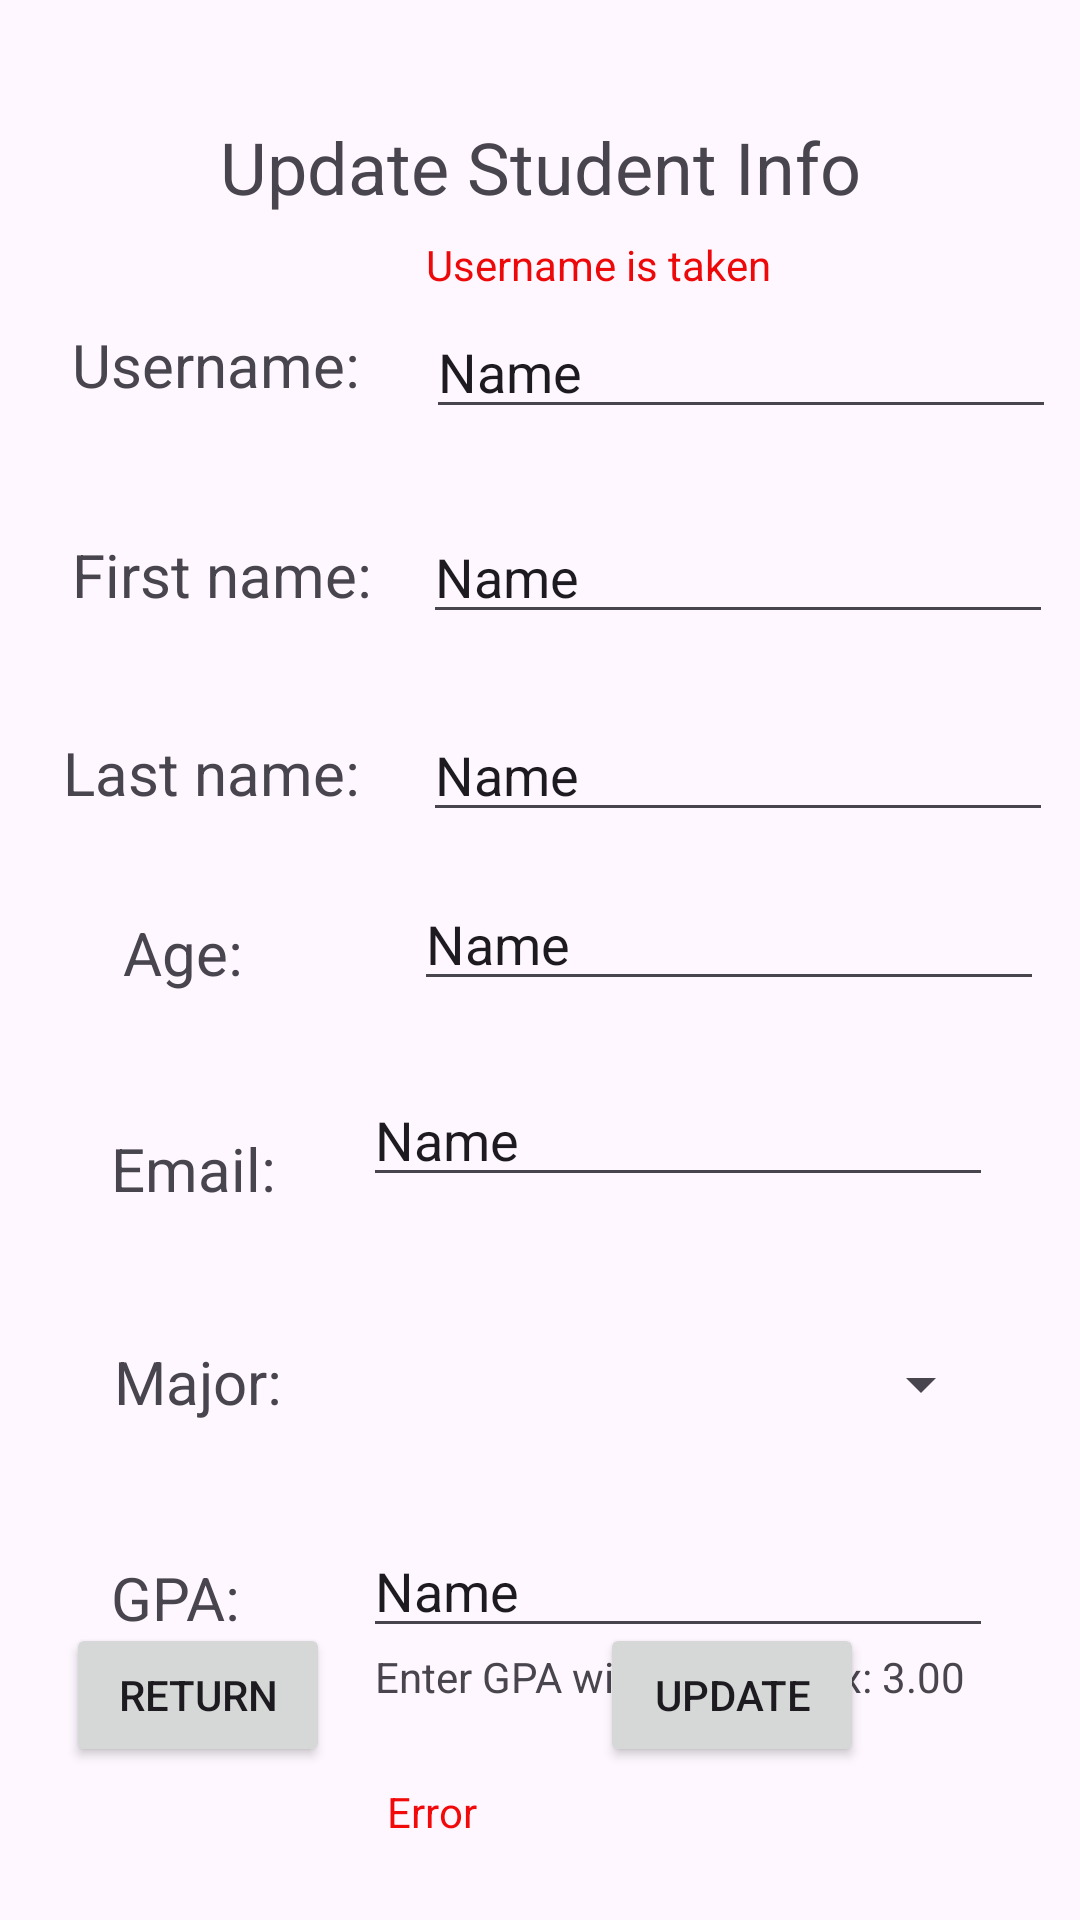

The Android layout XML behind this screen, and the referenced resources:
<!-- AndroidManifest.xml: application theme Theme.HomeWork03_MasonMcLaughlin -->
<!-- res/layout/activity_student_update.xml -->
<?xml version="1.0" encoding="utf-8"?>
<androidx.constraintlayout.widget.ConstraintLayout xmlns:android="http://schemas.android.com/apk/res/android"
    xmlns:app="http://schemas.android.com/apk/res-auto"
    xmlns:tools="http://schemas.android.com/tools"
    android:id="@+id/main"
    android:layout_width="match_parent"
    android:layout_height="match_parent"
    tools:context=".StudentUpdate">

    <TextView
        android:id="@+id/textView12"
        android:layout_width="wrap_content"
        android:layout_height="wrap_content"
        android:layout_marginStart="15dp"
        android:layout_marginEnd="8dp"
        android:layout_marginBottom="39dp"
        android:text="First name:"
        android:textSize="20sp"
        app:layout_constraintBottom_toTopOf="@+id/textView13"
        app:layout_constraintEnd_toStartOf="@+id/et_v_studUp_fname"
        app:layout_constraintStart_toStartOf="parent" />

    <TextView
        android:id="@+id/textView10"
        android:layout_width="wrap_content"
        android:layout_height="wrap_content"
        android:layout_marginBottom="7dp"
        android:text="Update Student Info"
        android:textSize="24sp"
        app:layout_constraintBottom_toTopOf="@+id/tv_v_studUp_usernameError"
        app:layout_constraintEnd_toEndOf="parent"
        app:layout_constraintStart_toStartOf="parent" />

    <TextView
        android:id="@+id/textView11"
        android:layout_width="wrap_content"
        android:layout_height="wrap_content"
        android:layout_marginStart="16dp"
        android:layout_marginEnd="14dp"
        android:layout_marginBottom="8dp"
        android:text="Username:"
        android:textSize="20sp"
        app:layout_constraintBottom_toBottomOf="@+id/et_v_studUp_username"
        app:layout_constraintEnd_toStartOf="@+id/et_v_studUp_username"
        app:layout_constraintStart_toStartOf="parent" />

    <TextView
        android:id="@+id/textView13"
        android:layout_width="wrap_content"
        android:layout_height="wrap_content"
        android:layout_marginStart="12dp"
        android:layout_marginEnd="12dp"
        android:text="Last name:"
        android:textSize="20sp"
        app:layout_constraintBaseline_toBaselineOf="@+id/et_v_studUp_lname"
        app:layout_constraintEnd_toStartOf="@+id/et_v_studUp_lname"
        app:layout_constraintStart_toStartOf="parent" />

    <TextView
        android:id="@+id/textView14"
        android:layout_width="wrap_content"
        android:layout_height="wrap_content"
        android:layout_marginStart="41dp"
        android:layout_marginTop="33dp"
        android:text="Age:"
        android:textSize="20sp"
        app:layout_constraintStart_toStartOf="parent"
        app:layout_constraintTop_toBottomOf="@+id/textView13" />

    <TextView
        android:id="@+id/textView15"
        android:layout_width="wrap_content"
        android:layout_height="wrap_content"
        android:layout_marginStart="37dp"
        android:layout_marginTop="45dp"
        android:text="Email:"
        android:textSize="20sp"
        app:layout_constraintStart_toStartOf="parent"
        app:layout_constraintTop_toBottomOf="@+id/textView14" />

    <TextView
        android:id="@+id/textView16"
        android:layout_width="wrap_content"
        android:layout_height="wrap_content"
        android:layout_marginStart="38dp"
        android:layout_marginTop="44dp"
        android:text="Major:"
        android:textSize="20sp"
        app:layout_constraintStart_toStartOf="parent"
        app:layout_constraintTop_toBottomOf="@+id/textView15" />

    <TextView
        android:id="@+id/textView17"
        android:layout_width="wrap_content"
        android:layout_height="wrap_content"
        android:layout_marginStart="37dp"
        android:layout_marginTop="45dp"
        android:text="GPA:"
        android:textSize="20sp"
        app:layout_constraintStart_toStartOf="parent"
        app:layout_constraintTop_toBottomOf="@+id/textView16" />

    <EditText
        android:id="@+id/et_v_studUp_username"
        android:layout_width="wrap_content"
        android:layout_height="wrap_content"
        android:layout_marginBottom="27dp"
        android:ems="10"
        android:inputType="text"
        android:text="Name"
        app:layout_constraintBottom_toTopOf="@+id/et_v_studUp_fname"
        app:layout_constraintEnd_toEndOf="parent"
        app:layout_constraintStart_toEndOf="@+id/textView11" />

    <EditText
        android:id="@+id/et_v_studUp_fname"
        android:layout_width="wrap_content"
        android:layout_height="wrap_content"
        android:ems="10"
        android:inputType="text"
        android:text="Name"
        app:layout_constraintBaseline_toBaselineOf="@+id/textView12"
        app:layout_constraintEnd_toEndOf="parent"
        app:layout_constraintStart_toEndOf="@+id/textView12" />

    <EditText
        android:id="@+id/et_v_studUp_lname"
        android:layout_width="wrap_content"
        android:layout_height="wrap_content"
        android:layout_marginTop="236dp"
        android:ems="10"
        android:inputType="text"
        android:text="Name"
        app:layout_constraintEnd_toEndOf="parent"
        app:layout_constraintStart_toEndOf="@+id/textView13"
        app:layout_constraintTop_toTopOf="parent" />

    <EditText
        android:id="@+id/et_v_studUp_age"
        android:layout_width="wrap_content"
        android:layout_height="wrap_content"
        android:layout_marginTop="15dp"
        android:layout_marginEnd="3dp"
        android:ems="10"
        android:inputType="text"
        android:text="Name"
        app:layout_constraintEnd_toEndOf="@+id/et_v_studUp_lname"
        app:layout_constraintTop_toBottomOf="@+id/et_v_studUp_lname" />

    <EditText
        android:id="@+id/et_v_studUp_email"
        android:layout_width="wrap_content"
        android:layout_height="wrap_content"
        android:layout_marginTop="24dp"
        android:layout_marginEnd="29dp"
        android:ems="10"
        android:inputType="text"
        android:text="Name"
        app:layout_constraintEnd_toEndOf="parent"
        app:layout_constraintTop_toBottomOf="@+id/et_v_studUp_age" />

    <EditText
        android:id="@+id/et_v_studUp_gpa"
        android:layout_width="wrap_content"
        android:layout_height="wrap_content"
        android:layout_marginTop="32dp"
        android:layout_marginEnd="29dp"
        android:ems="10"
        android:inputType="text"
        android:text="Name"
        app:layout_constraintEnd_toEndOf="parent"
        app:layout_constraintTop_toBottomOf="@+id/sp_v_studUp_major" />

    <Spinner
        android:id="@+id/sp_v_studUp_major"
        android:layout_width="0dp"
        android:layout_height="29dp"
        android:layout_marginTop="71dp"
        android:layout_marginBottom="70dp"
        app:layout_constraintBottom_toBottomOf="@+id/textView17"
        app:layout_constraintEnd_toEndOf="@+id/et_v_studUp_gpa"
        app:layout_constraintStart_toStartOf="@+id/et_v_studUp_gpa"
        app:layout_constraintTop_toTopOf="@+id/textView15" />

    <Button
        android:id="@+id/btn_v_studUp_update"
        android:layout_width="wrap_content"
        android:layout_height="wrap_content"
        android:layout_marginStart="68dp"
        android:layout_marginEnd="69dp"
        android:layout_marginBottom="51dp"
        android:text="Update"
        app:layout_constraintBottom_toBottomOf="parent"
        app:layout_constraintEnd_toEndOf="parent"
        app:layout_constraintStart_toStartOf="@+id/tv_v_studUp_error" />

    <TextView
        android:id="@+id/tv_v_studUp_error"
        android:layout_width="wrap_content"
        android:layout_height="wrap_content"
        android:layout_marginStart="4dp"
        android:layout_marginTop="26dp"
        android:text="Error"
        android:textColor="#F20A0A"
        app:layout_constraintStart_toStartOf="@+id/textView19"
        app:layout_constraintTop_toBottomOf="@+id/textView19" />

    <TextView
        android:id="@+id/textView19"
        android:layout_width="wrap_content"
        android:layout_height="wrap_content"
        android:layout_marginStart="4dp"
        android:text="Enter GPA with decimal ex: 3.00"
        app:layout_constraintStart_toStartOf="@+id/et_v_studUp_gpa"
        app:layout_constraintTop_toBottomOf="@+id/et_v_studUp_gpa" />

    <Button
        android:id="@+id/btn_v_studUp_back"
        android:layout_width="wrap_content"
        android:layout_height="wrap_content"
        android:layout_marginStart="46dp"
        android:layout_marginEnd="43dp"
        android:layout_marginBottom="51dp"
        android:text="Return"
        app:layout_constraintBottom_toBottomOf="parent"
        app:layout_constraintEnd_toStartOf="@+id/tv_v_studUp_error"
        app:layout_constraintStart_toStartOf="parent" />

    <TextView
        android:id="@+id/tv_v_studUp_usernameError"
        android:layout_width="wrap_content"
        android:layout_height="wrap_content"
        android:layout_marginBottom="4dp"
        android:text="Username is taken"
        android:textColor="#ED0909"
        app:layout_constraintBottom_toTopOf="@+id/et_v_studUp_username"
        app:layout_constraintStart_toStartOf="@+id/et_v_studUp_username" />
</androidx.constraintlayout.widget.ConstraintLayout>
<!-- resources referenced by this layout -->
<resources>
  <style name="Theme.HomeWork03_MasonMcLaughlin" parent="Base.Theme.HomeWork03_MasonMcLaughlin" />
  <style name="Base.Theme.HomeWork03_MasonMcLaughlin" parent="Theme.Material3.DayNight.NoActionBar">
          
          
      </style>
</resources>
